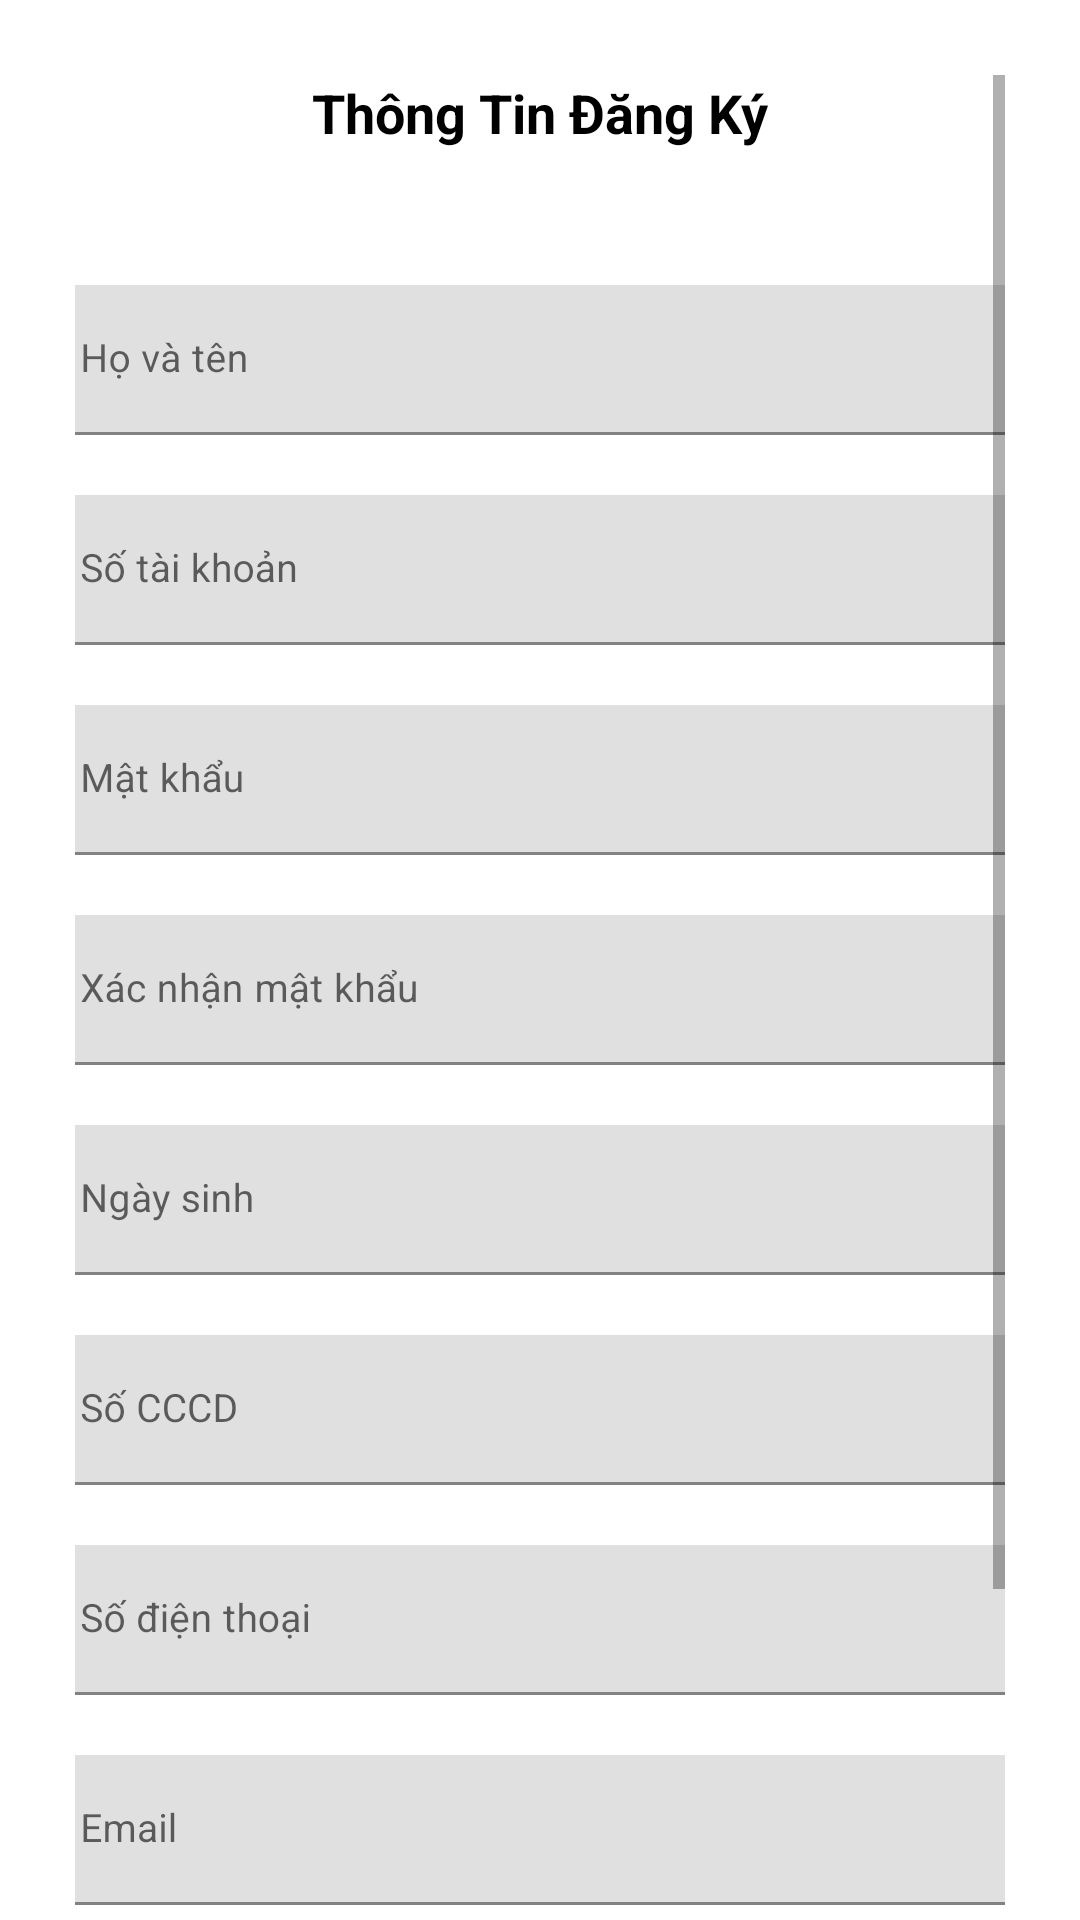

Layout XML and referenced resources for this Android screen:
<!-- AndroidManifest.xml: application theme Theme.AppBanking -->
<!-- res/layout/activity_signup.xml -->
<?xml version="1.0" encoding="utf-8"?>
<ScrollView xmlns:android="http://schemas.android.com/apk/res/android"
    xmlns:app="http://schemas.android.com/apk/res-auto"
    xmlns:tools="http://schemas.android.com/tools"
    android:layout_width="match_parent"
    android:layout_height="match_parent"
    android:clipToPadding="false"
    android:overScrollMode="never"
    android:padding="25dp"
    tools:context=".activities.SignupActivity">

    <LinearLayout
        android:layout_width="match_parent"
        android:layout_height="wrap_content"
        android:layout_gravity="center_horizontal"
        android:gravity="center_horizontal"
        android:orientation="vertical">

        <FrameLayout
            android:layout_width="match_parent"
            android:layout_height="wrap_content">

            <TextView
                android:layout_width="wrap_content"
                android:layout_height="wrap_content"
                android:layout_gravity="center"
                android:text="@string/info_sign_up"
                android:textSize="18sp"
                android:textStyle="bold" />

            <androidx.appcompat.widget.AppCompatImageView
                android:id="@+id/imageBack"
                android:layout_width="25dp"
                android:layout_height="25dp"
                android:layout_gravity="center_vertical"
                android:src="@drawable/ic_back"
                android:tint="@color/black"/>

        </FrameLayout>

        <com.google.android.material.textfield.TextInputLayout
            android:layout_width="match_parent"
            android:layout_height="50dp"
            android:layout_marginTop="45dp">

            <com.google.android.material.textfield.TextInputEditText
                android:id="@+id/inputName"
                android:layout_width="match_parent"
                android:layout_height="match_parent"
                android:layout_marginStart="-15dp"
                android:layout_marginEnd="-15dp"
                android:background="@drawable/background_input"
                android:imeOptions="actionNext"
                android:importantForAutofill="no"
                android:hint="@string/input_name"
                android:inputType="text"
                android:textSize="13sp"/>

        </com.google.android.material.textfield.TextInputLayout>

        <com.google.android.material.textfield.TextInputLayout
            android:layout_width="match_parent"
            android:layout_height="50dp"
            android:layout_marginTop="20dp">

            <com.google.android.material.textfield.TextInputEditText
                android:id="@+id/inputAccountNumber"
                android:layout_width="match_parent"
                android:layout_height="match_parent"
                android:layout_marginStart="-15dp"
                android:layout_marginEnd="-15dp"
                android:background="@drawable/background_input"
                android:imeOptions="actionNext"
                android:importantForAutofill="no"
                android:hint="@string/input_account_number"
                android:inputType="number"
                android:textSize="13sp"
                android:focusable="false"
                android:focusableInTouchMode="false"/>

        </com.google.android.material.textfield.TextInputLayout>

        <com.google.android.material.textfield.TextInputLayout
            android:layout_width="match_parent"
            android:layout_height="50dp"
            android:layout_marginTop="20dp">

            <com.google.android.material.textfield.TextInputEditText
                android:id="@+id/inputPassword"
                android:layout_width="match_parent"
                android:layout_height="match_parent"
                android:layout_marginStart="-15dp"
                android:layout_marginEnd="-15dp"
                android:background="@drawable/background_input"
                android:imeOptions="actionNext"
                android:importantForAutofill="no"
                android:hint="@string/input_password"
                android:inputType="textPassword"
                android:textSize="13sp" />

        </com.google.android.material.textfield.TextInputLayout>

        <com.google.android.material.textfield.TextInputLayout
            android:layout_width="match_parent"
            android:layout_height="50dp"
            android:layout_marginTop="20dp">

            <com.google.android.material.textfield.TextInputEditText
                android:id="@+id/inputConfirmPassword"
                android:layout_width="match_parent"
                android:layout_height="match_parent"
                android:layout_marginStart="-15dp"
                android:layout_marginEnd="-15dp"
                android:background="@drawable/background_input"
                android:imeOptions="actionNext"
                android:importantForAutofill="no"
                android:hint="@string/confirm_password"
                android:inputType="textPassword"
                android:textSize="13sp" />

        </com.google.android.material.textfield.TextInputLayout>

        <com.google.android.material.textfield.TextInputLayout
            android:layout_width="match_parent"
            android:layout_height="50dp"
            android:layout_marginTop="20dp">

            <com.google.android.material.textfield.TextInputEditText
                android:id="@+id/inputDate"
                android:layout_width="match_parent"
                android:layout_height="match_parent"
                android:layout_marginStart="-15dp"
                android:layout_marginEnd="-15dp"
                android:background="@drawable/background_input"
                android:imeOptions="actionNext"
                android:importantForAutofill="no"
                android:hint="@string/input_date"
                android:inputType="date"
                android:textSize="13sp"/>

        </com.google.android.material.textfield.TextInputLayout>

        <com.google.android.material.textfield.TextInputLayout
            android:layout_width="match_parent"
            android:layout_height="50dp"
            android:layout_marginTop="20dp">

            <com.google.android.material.textfield.TextInputEditText
                android:id="@+id/inputCCCD"
                android:layout_width="match_parent"
                android:layout_height="match_parent"
                android:layout_marginStart="-15dp"
                android:layout_marginEnd="-15dp"
                android:background="@drawable/background_input"
                android:imeOptions="actionNext"
                android:importantForAutofill="no"
                android:hint="@string/input_cccd"
                android:inputType="number"
                android:textSize="13sp"/>

        </com.google.android.material.textfield.TextInputLayout>

        <com.google.android.material.textfield.TextInputLayout
            android:layout_width="match_parent"
            android:layout_height="50dp"
            android:layout_marginTop="20dp">

            <com.google.android.material.textfield.TextInputEditText
                android:id="@+id/inputPhone"
                android:layout_width="match_parent"
                android:layout_height="match_parent"
                android:layout_marginStart="-15dp"
                android:layout_marginEnd="-15dp"
                android:background="@drawable/background_input"
                android:imeOptions="actionNext"
                android:importantForAutofill="no"
                android:hint="@string/input_phone"
                android:inputType="number"
                android:textSize="13sp"/>

        </com.google.android.material.textfield.TextInputLayout>

        <com.google.android.material.textfield.TextInputLayout
            android:layout_width="match_parent"
            android:layout_height="50dp"
            android:layout_marginTop="20dp">

            <com.google.android.material.textfield.TextInputEditText
                android:id="@+id/inputEmail"
                android:layout_width="match_parent"
                android:layout_height="match_parent"
                android:layout_marginStart="-15dp"
                android:layout_marginEnd="-15dp"
                android:background="@drawable/background_input"
                android:imeOptions="actionNext"
                android:importantForAutofill="no"
                android:hint="@string/input_email"
                android:inputType="textEmailAddress"
                android:textSize="13sp"/>

        </com.google.android.material.textfield.TextInputLayout>

        <LinearLayout
            android:layout_width="match_parent"
            android:layout_height="wrap_content"
            android:layout_marginTop="10dp">

            <CheckBox
                android:id="@+id/checkbox"
                android:layout_width="20dp"
                android:layout_height="20dp"
                android:layout_marginStart="5dp"
                android:layout_gravity="center"/>

            <TextView
                android:layout_width="wrap_content"
                android:layout_height="wrap_content"
                android:layout_marginStart="13dp"
                android:text="@string/check_box"
                android:textSize="13sp"/>

        </LinearLayout>

        <FrameLayout
            android:layout_width="match_parent"
            android:layout_height="wrap_content"
            android:layout_marginTop="20dp"
            android:animateLayoutChanges="true">

            <com.google.android.material.button.MaterialButton
                android:id="@+id/buttonSignUp"
                android:layout_width="match_parent"
                android:layout_height="50dp"
                android:background="@drawable/background_input"
                android:text="@string/sign_up"
                android:textColor="@color/white"
                android:textSize="13sp"
                android:textStyle="bold"
                app:cornerRadius="8dp"/>

            <ProgressBar
                android:id="@+id/progressBar"
                android:layout_width="30dp"
                android:layout_height="30dp"
                android:layout_gravity="center"
                android:visibility="invisible"/>

        </FrameLayout>

    </LinearLayout>

</ScrollView>
<!-- resources referenced by this layout -->
<resources>
  <color name="black">#FF000000</color>
  <color name="white">#FFFFFFFF</color>
  <string name="check_box">Tôi đồng ý với các điều kiện và điều khoản đăng ký dịch vụ.</string>
  <string name="confirm_password">Xác nhận mật khẩu</string>
  <string name="info_sign_up">Thông Tin Đăng Ký</string>
  <string name="input_account_number">Số tài khoản</string>
  <string name="input_cccd">Số CCCD</string>
  <string name="input_date">Ngày sinh</string>
  <string name="input_email">Email</string>
  <string name="input_name">Họ và tên</string>
  <string name="input_password">Mật khẩu</string>
  <string name="input_phone">Số điện thoại</string>
  <string name="sign_up">Đăng Ký</string>
  <style name="Theme.AppBanking" parent="Theme.MaterialComponents.DayNight.NoActionBar">
          
          <item name="colorPrimary">@color/dark_blue</item>
          <item name="colorPrimaryVariant">@color/purple_700</item>
          <item name="colorOnPrimary">@color/white</item>
          
          <item name="colorSecondary">@color/light_blue</item>
          <item name="colorSecondaryVariant">@color/teal_700</item>
          <item name="colorOnSecondary">@color/white</item>
          
          <item name="android:statusBarColor" tools:targetApi="l">@color/dark_blue</item>
          
          <item name="android:textColor">@android:color/black</item>
      </style>
  <color name="dark_blue">#00427A</color>
  <color name="purple_700">#FF3700B3</color>
  <color name="light_blue">#005FAF</color>
  <color name="teal_700">#FF018786</color>
</resources>
